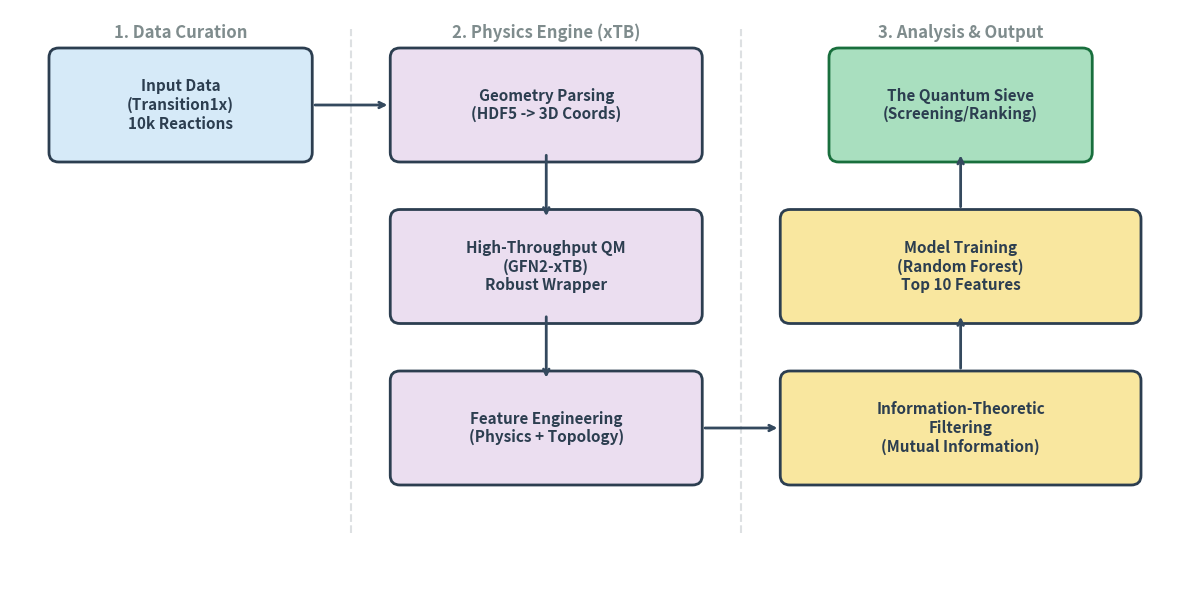

The matplotlib source for this figure: (Note: this script raises an exception after producing the figure.)
import matplotlib.pyplot as plt
import matplotlib.patches as patches

def draw_box(ax, x, y, width, height, text, color='#EAECEE', edge='#2C3E50'):
    # Draw rectangle
    rect = patches.FancyBboxPatch((x, y), width, height, 
                                  boxstyle="round,pad=0.1", 
                                  ec=edge, fc=color, 
                                  linewidth=2)
    ax.add_patch(rect)
    # Add text
    ax.text(x + width/2, y + height/2, text, 
            ha='center', va='center', fontsize=11, fontweight='bold', color='#2C3E50')

def draw_arrow(ax, x_start, y_start, x_end, y_end):
    ax.annotate("", xy=(x_end, y_end), xytext=(x_start, y_start),
                arrowprops=dict(arrowstyle="->", lw=2, color='#34495E'))

def main():
    fig, ax = plt.subplots(figsize=(12, 6))
    ax.set_xlim(0, 12)
    ax.set_ylim(0, 6)
    ax.axis('off') # Hide axes

    # --- 1. INPUT PHASE ---
    draw_box(ax, 0.5, 4.5, 2.5, 1, "Input Data\n(Transition1x)\n10k Reactions", color='#D6EAF8') # Blue tint
    
    # --- 2. PROCESSING PHASE ---
    draw_arrow(ax, 3.1, 5.0, 3.9, 5.0)
    draw_box(ax, 4.0, 4.5, 3.0, 1, "Geometry Parsing\n(HDF5 -> 3D Coords)", color='#EBDEF0') # Purple tint
    
    draw_arrow(ax, 5.5, 4.5, 5.5, 3.8)
    draw_box(ax, 4.0, 2.8, 3.0, 1, "High-Throughput QM\n(GFN2-xTB)\nRobust Wrapper", color='#EBDEF0')

    draw_arrow(ax, 5.5, 2.8, 5.5, 2.1)
    draw_box(ax, 4.0, 1.1, 3.0, 1, "Feature Engineering\n(Physics + Topology)", color='#EBDEF0')

    # --- 3. ANALYSIS PHASE (The Core) ---
    draw_arrow(ax, 7.1, 1.6, 7.9, 1.6)
    draw_box(ax, 8.0, 1.1, 3.5, 1, "Information-Theoretic\nFiltering\n(Mutual Information)", color='#F9E79F') # Yellow/Gold

    draw_arrow(ax, 9.75, 2.2, 9.75, 2.8)
    draw_box(ax, 8.0, 2.8, 3.5, 1, "Model Training\n(Random Forest)\nTop 10 Features", color='#F9E79F')

    # --- 4. OUTPUT PHASE ---
    draw_arrow(ax, 9.75, 3.9, 9.75, 4.5)
    draw_box(ax, 8.5, 4.5, 2.5, 1, "The Quantum Sieve\n(Screening/Ranking)", color='#A9DFBF', edge='#196F3D') # Green

    # --- LABELS ---
    plt.text(1.75, 5.7, "1. Data Curation", ha='center', fontsize=12, fontweight='bold', color='#7F8C8D')
    plt.text(5.5, 5.7, "2. Physics Engine (xTB)", ha='center', fontsize=12, fontweight='bold', color='#7F8C8D')
    plt.text(9.75, 5.7, "3. Analysis & Output", ha='center', fontsize=12, fontweight='bold', color='#7F8C8D')

    # Separation Lines
    ax.plot([3.5, 3.5], [0.5, 5.8], color='#BDC3C7', linestyle='--', alpha=0.5)
    ax.plot([7.5, 7.5], [0.5, 5.8], color='#BDC3C7', linestyle='--', alpha=0.5)

    plt.tight_layout()
    plt.savefig("data/processed/ssef_visuals/Fig1_Pipeline_Architecture.png", dpi=300, bbox_inches='tight')
    print("Saved Fig1_Pipeline_Architecture.png")

if __name__ == "__main__":
    main()